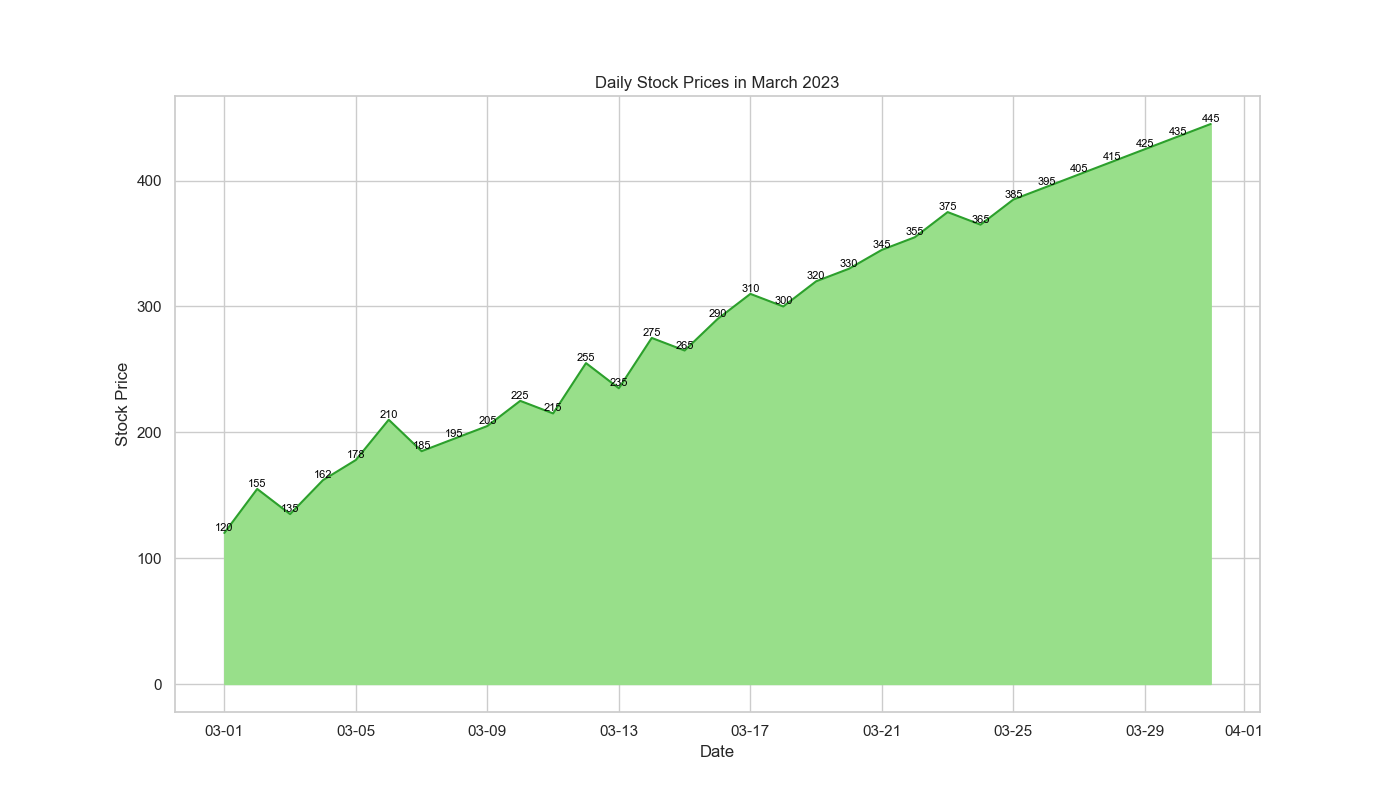

Data behind this chart, as committed beside it:
Date, Stock Price
2023-03-01, 120
2023-03-02, 155
2023-03-03, 135
2023-03-04, 162
2023-03-05, 178
2023-03-06, 210
2023-03-07, 185
2023-03-08, 195
2023-03-09, 205
2023-03-10, 225
2023-03-11, 215
2023-03-12, 255
2023-03-13, 235
2023-03-14, 275
2023-03-15, 265
2023-03-16, 290
2023-03-17, 310
2023-03-18, 300
2023-03-19, 320
2023-03-20, 330
2023-03-21, 345
2023-03-22, 355
2023-03-23, 375
2023-03-24, 365
2023-03-25, 385
2023-03-26, 395
2023-03-27, 405
2023-03-28, 415
2023-03-29, 425
2023-03-30, 435
2023-03-31, 445
